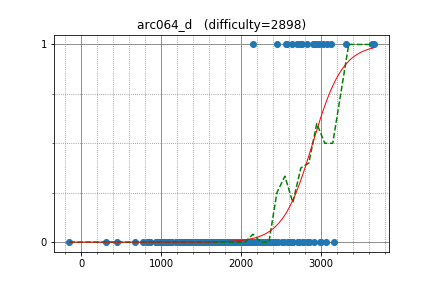

Values plotted in this chart, from the file beside it:
w4yneb0t, 3661.832003, 1
uwi, 3077, 1
august14, 2643, 1
semiexp, 3639, 1
yutaka1999, 3316, 1
ir5, 2745, 1
polequoll, 2976, 1
sigma425, 2898, 1
chokudai, 2455, 1
natsugiri, 2936, 1
Reyna, 2828, 1
climpet, 2930, 1
tomerun, 2559, 1
DEGwer, 3125, 1
nuip, 2766, 1
ctyl, 2149, 1
dreamoon, 3030, 1
Y_UME, 2706, 1
camypaper, 2576, 1
yokozuna57, 3061, 0
sky58, 2781, 0
Errichto, 2650, 0
rickytheta, 2540, 0
GendelPiekel, 3167, 0
Vax, 2151, 0
j_gui0121, 2268, 0
eitaho, 2185, 0
kmjp, 2855, 0
motomuman, 1964, 0
lyoz, 2084, 0
peradfn1126, 1935, 0
assy, 2164, 0
gongy, 2468, 0
hamayanhamayan, 2087, 0
amylase, 2253, 0
Hec, 2519, 0
abisheka, 2037, 0
iehn, 1944, 0
riantkb, 2187, 0
Hoi_koro, 2228, 0
kyuridenamida, 2320, 0
boba5551, 2189, 0
gotto, 1975, 0
kazunetakahashi, 2051, 0
hank55663, 2208, 0
logicmachine, 2636, 0
ccsnoopy, 2032, 0
microtony, 2017, 0
tanakh, 2380, 0
tomabou, 1903, 0
smiken, 2007, 0
goodbaton, 2388, 0
hiromi_ayase, 1780, 0
minus9d, 1961, 0
King_George, 2710, 0
femto16, 2144, 0
yurahuna, 1983, 0
yupotown, 1907, 0
sntea, 1834, 0
abc3141, 2317, 0
guangxuan, 2641, 0
... 313 more rows
